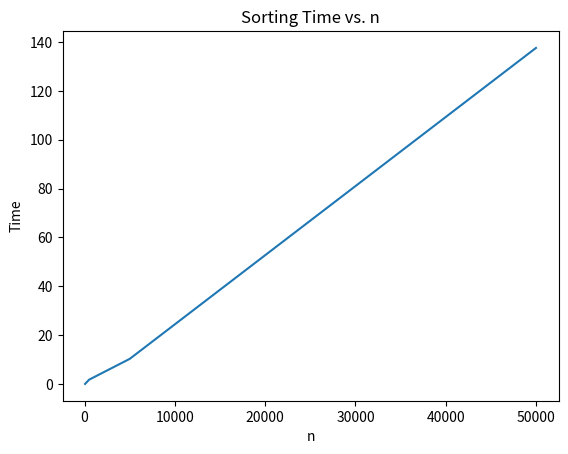

Write the Python code that produced this figure.
import matplotlib.pyplot as plt
import numpy as np

# 假设已经获取到了n和时间数据
n_values = [50, 500, 5000, 50000]
time_values = [0.06606, 1.8101, 10.329, 137.58]

# 绘制折线图
plt.figure()
plt.plot(n_values, time_values)
plt.title('Sorting Time vs. n')
plt.xlabel('n')
plt.ylabel('Time')
plt.show()
